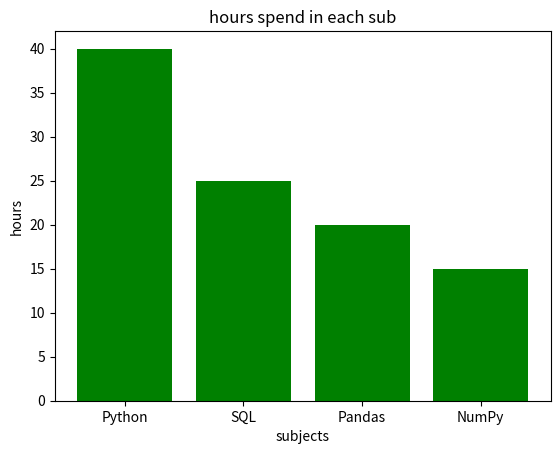

Recreate this plot in Python.
import matplotlib.pyplot as plt
subjects = ["Python", "SQL", "Pandas", "NumPy"]
hours = [40, 25, 20, 15]
plt.bar(subjects,hours ,color ="green")
plt.xlabel("subjects")
plt.ylabel("hours")
plt.title("hours spend in each sub")
plt.show()
